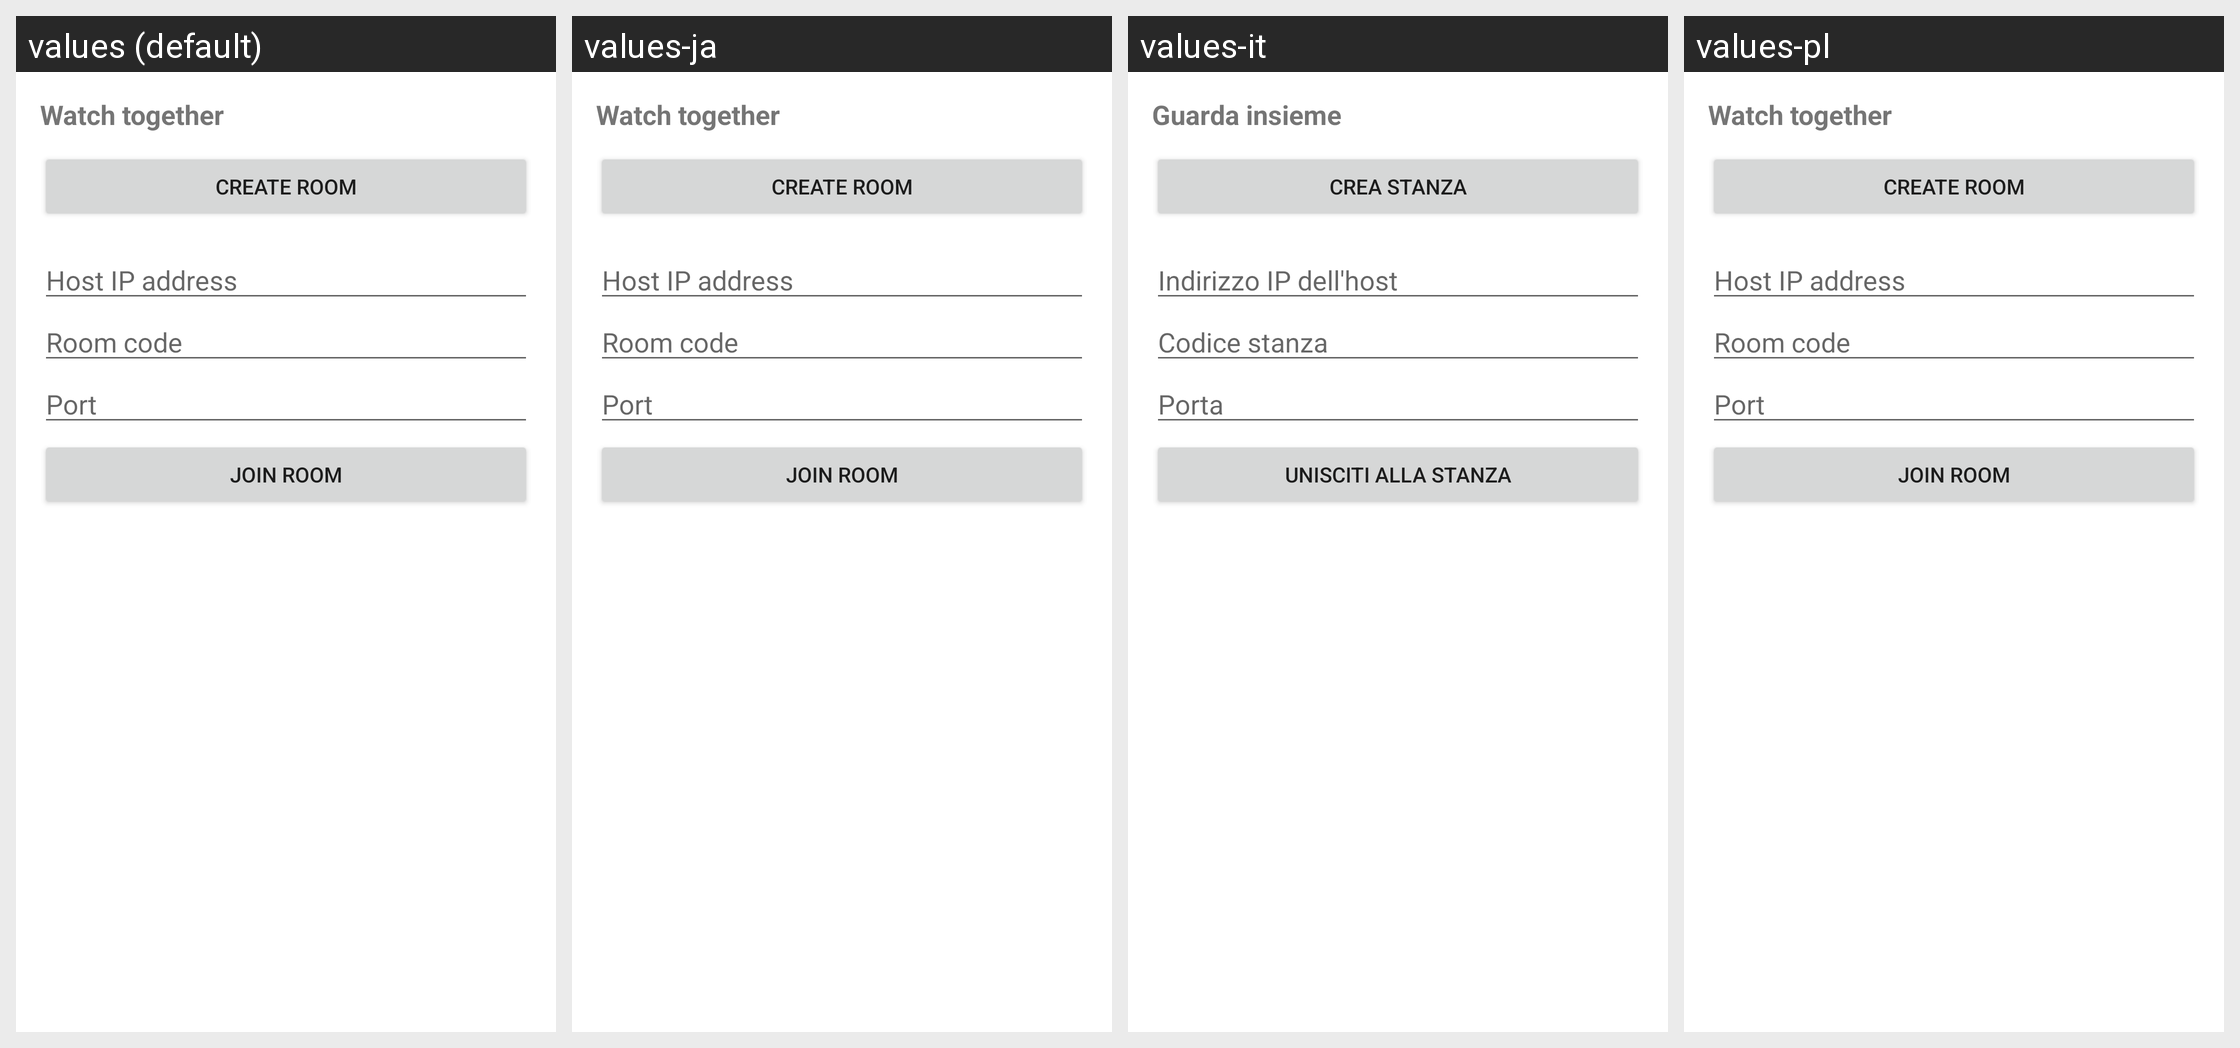

Here is an Android app screen in its default locale and in the app's own translations. Write out the translated-string differences for the strings that appear on this screen.
Android screen res/layout/fragment_watch_together.xml rendered under 4 locales, left to right: values (default), values-ja, values-it, values-pl. Device: Nexus 5 (rendered at 1080×1920; each locale shown at half size, 540×960, under a caption strip naming it); theme OpeningTheme.
Other locales in the repository, not shown: values-de, values-es, values-fr, values-hu, values-pt-rBR, values-ru, values-tr, values-vi, values-zh-rCN, values-zh-rTW.
Strings drawn on this screen, with the default value and each locale's value (text and hints the layout hard-codes, and strings that could not be matched under every locale, appear in the picture but are not listed):

watch_together
  values: Watch together
  values-ja: Watch together  [not translated; the default value is used]
  values-it: Guarda insieme
  values-pl: Watch together  [not translated; the default value is used]

watch_together_create
  values: Create room
  values-ja: Create room  [not translated; the default value is used]
  values-it: Crea stanza
  values-pl: Create room  [not translated; the default value is used]

watch_together_host_ip
  values: Host IP address
  values-ja: Host IP address  [not translated; the default value is used]
  values-it: Indirizzo IP dell'host
  values-pl: Host IP address  [not translated; the default value is used]

watch_together_room_code
  values: Room code
  values-ja: Room code  [not translated; the default value is used]
  values-it: Codice stanza
  values-pl: Room code  [not translated; the default value is used]

watch_together_port
  values: Port
  values-ja: Port  [not translated; the default value is used]
  values-it: Porta
  values-pl: Port  [not translated; the default value is used]

watch_together_join
  values: Join room
  values-ja: Join room  [not translated; the default value is used]
  values-it: Unisciti alla stanza
  values-pl: Join room  [not translated; the default value is used]
